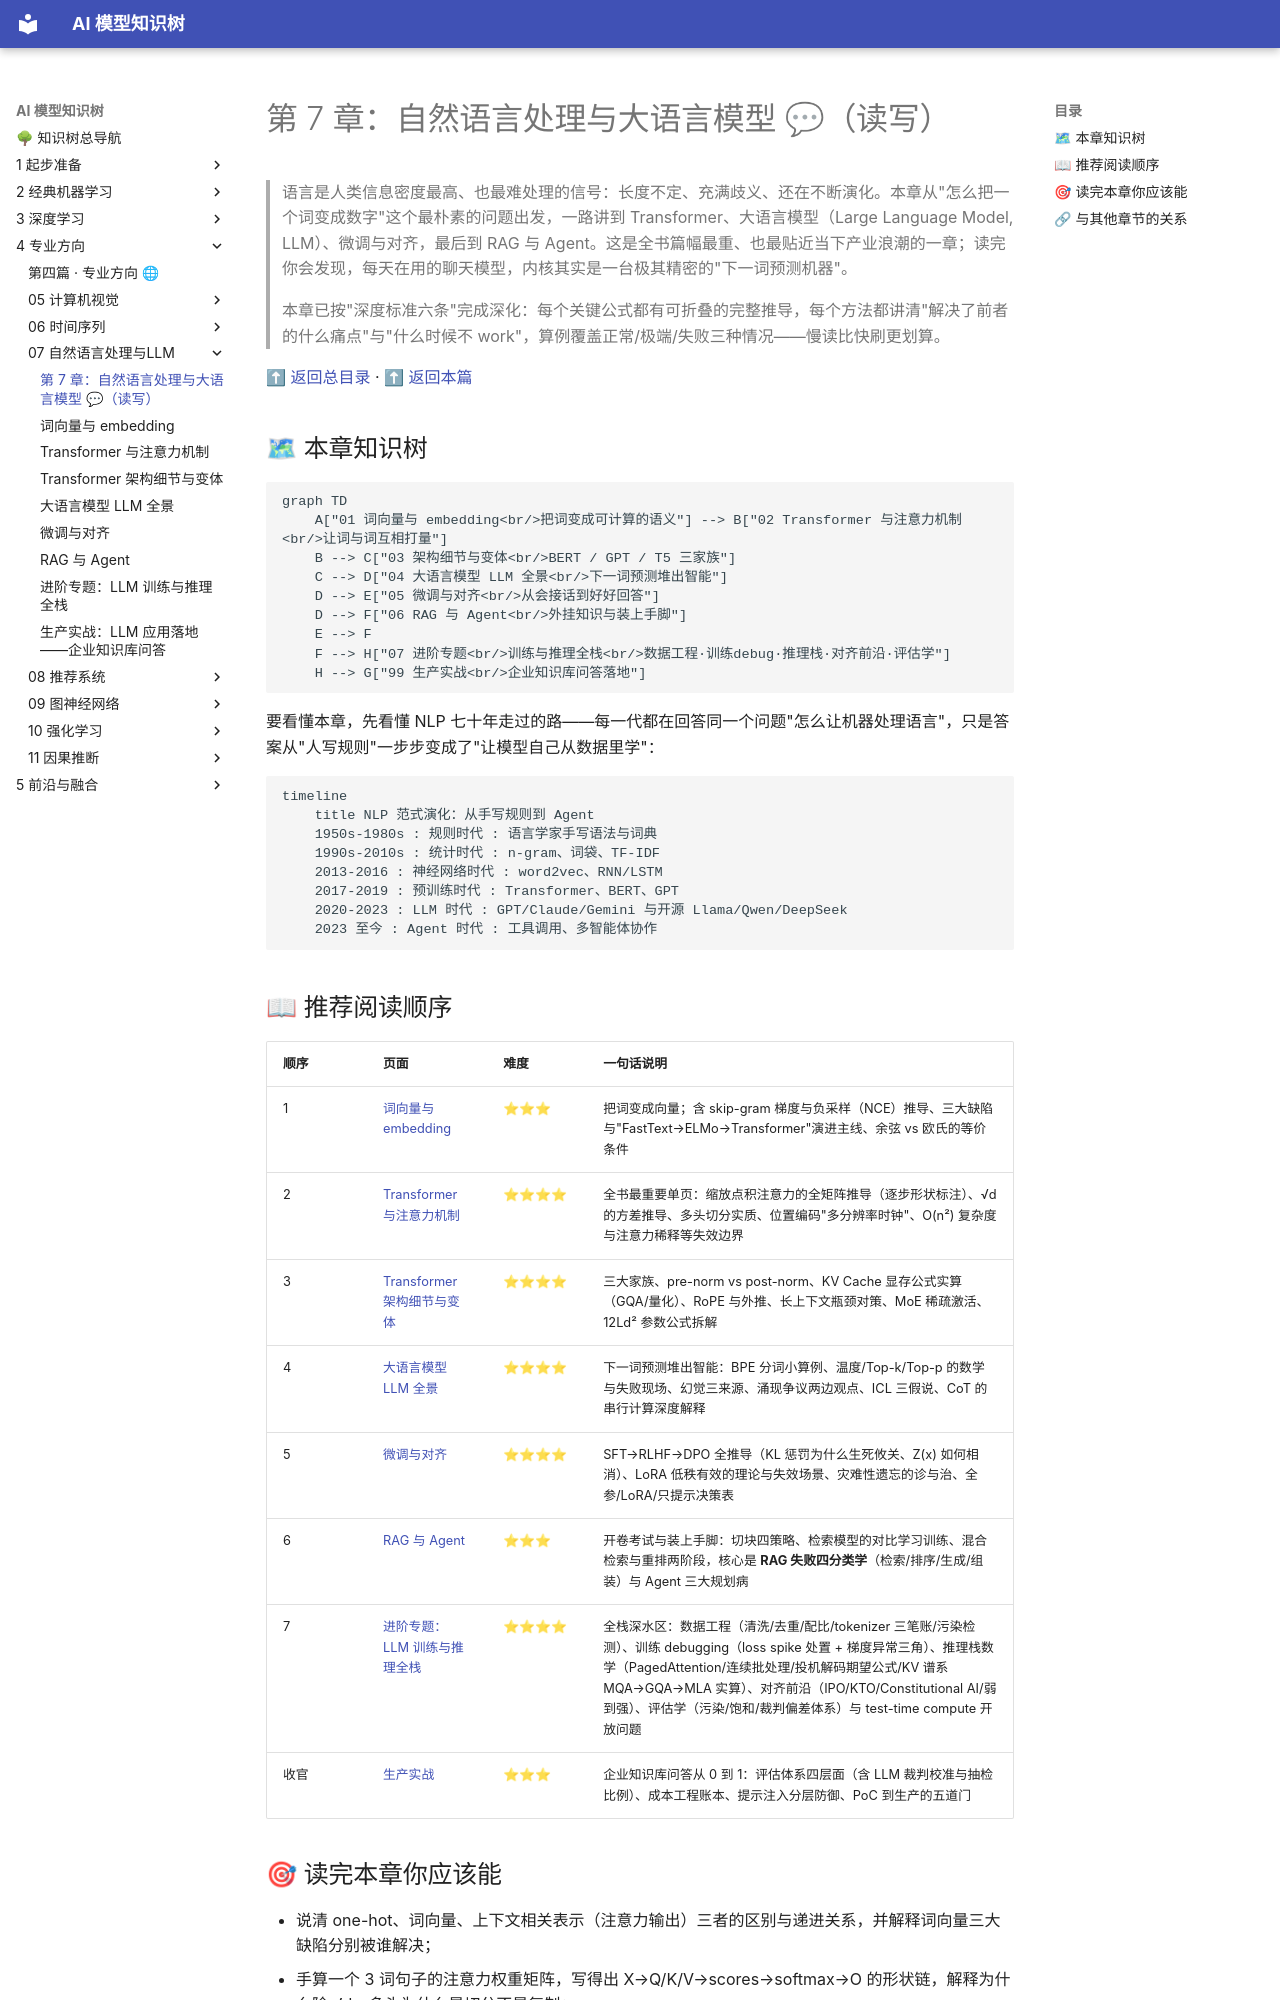

repository: lizhengzhong20-sketch/model_learning · page: 4-专业方向/07-自然语言处理与LLM/index.html · generator: mkdocs

# 第 7 章：自然语言处理与大语言模型 💬（读写）

> 语言是人类信息密度最高、也最难处理的信号：长度不定、充满歧义、还在不断演化。本章从"怎么把一个词变成数字"这个最朴素的问题出发，一路讲到 Transformer、大语言模型（Large Language Model, LLM）、微调与对齐，最后到 RAG 与 Agent。这是全书篇幅最重、也最贴近当下产业浪潮的一章；读完你会发现，每天在用的聊天模型，内核其实是一台极其精密的"下一词预测机器"。
>
> 本章已按"深度标准六条"完成深化：每个关键公式都有可折叠的完整推导，每个方法都讲清"解决了前者的什么痛点"与"什么时候不 work"，算例覆盖正常/极端/失败三种情况——慢读比快刷更划算。

[⬆ 返回总目录](../../../README.md) · [⬆ 返回本篇](../README.md)

## 🗺 本章知识树

```mermaid
graph TD
    A["01 词向量与 embedding<br/>把词变成可计算的语义"] --> B["02 Transformer 与注意力机制<br/>让词与词互相打量"]
    B --> C["03 架构细节与变体<br/>BERT / GPT / T5 三家族"]
    C --> D["04 大语言模型 LLM 全景<br/>下一词预测堆出智能"]
    D --> E["05 微调与对齐<br/>从会接话到好好回答"]
    D --> F["06 RAG 与 Agent<br/>外挂知识与装上手脚"]
    E --> F
    F --> H["07 进阶专题<br/>训练与推理全栈<br/>数据工程·训练debug·推理栈·对齐前沿·评估学"]
    H --> G["99 生产实战<br/>企业知识库问答落地"]
```

要看懂本章，先看懂 NLP 七十年走过的路——每一代都在回答同一个问题"怎么让机器处理语言"，只是答案从"人写规则"一步步变成了"让模型自己从数据里学"：

```mermaid
timeline
    title NLP 范式演化：从手写规则到 Agent
    1950s-1980s : 规则时代 : 语言学家手写语法与词典
    1990s-2010s : 统计时代 : n-gram、词袋、TF-IDF
    2013-2016 : 神经网络时代 : word2vec、RNN/LSTM
    2017-2019 : 预训练时代 : Transformer、BERT、GPT
    2020-2023 : LLM 时代 : GPT/Claude/Gemini 与开源 Llama/Qwen/DeepSeek
    2023 至今 : Agent 时代 : 工具调用、多智能体协作
```

## 📖 推荐阅读顺序

| 顺序 | 页面 | 难度 | 一句话说明 |
|------|------|------|-----------|
| 1 | [词向量与 embedding](./01-词向量与embedding.md) | ⭐⭐⭐ | 把词变成向量；含 skip-gram 梯度与负采样（NCE）推导、三大缺陷与"FastText→ELMo→Transformer"演进主线、余弦 vs 欧氏的等价条件 |
| 2 | [Transformer 与注意力机制](./02-Transformer与注意力机制.md) | ⭐⭐⭐⭐ | 全书最重要单页：缩放点积注意力的全矩阵推导（逐步形状标注）、√d 的方差推导、多头切分实质、位置编码"多分辨率时钟"、O(n²) 复杂度与注意力稀释等失效边界 |
| 3 | [Transformer 架构细节与变体](./03-Transformer架构细节与变体.md) | ⭐⭐⭐⭐ | 三大家族、pre-norm vs post-norm、KV Cache 显存公式实算（GQA/量化）、RoPE 与外推、长上下文瓶颈对策、MoE 稀疏激活、12Ld² 参数公式拆解 |
| 4 | [大语言模型 LLM 全景](./04-大语言模型LLM全景.md) | ⭐⭐⭐⭐ | 下一词预测堆出智能：BPE 分词小算例、温度/Top-k/Top-p 的数学与失败现场、幻觉三来源、涌现争议两边观点、ICL 三假说、CoT 的串行计算深度解释 |
| 5 | [微调与对齐](./05-微调与对齐.md) | ⭐⭐⭐⭐ | SFT→RLHF→DPO 全推导（KL 惩罚为什么生死攸关、Z(x) 如何相消）、LoRA 低秩有效的理论与失效场景、灾难性遗忘的诊与治、全参/LoRA/只提示决策表 |
| 6 | [RAG 与 Agent](./06-RAG与Agent.md) | ⭐⭐⭐ | 开卷考试与装上手脚：切块四策略、检索模型的对比学习训练、混合检索与重排两阶段，核心是 **RAG 失败四分类学**（检索/排序/生成/组装）与 Agent 三大规划病 |
| 7 | [进阶专题：LLM 训练与推理全栈](./07-进阶专题-LLM训练与推理全栈.md) | ⭐⭐⭐⭐ | 全栈深水区：数据工程（清洗/去重/配比/tokenizer 三笔账/污染检测）、训练 debugging（loss spike 处置 + 梯度异常三角）、推理栈数学（PagedAttention/连续批处理/投机解码期望公式/KV 谱系 MQA→GQA→MLA 实算）、对齐前沿（IPO/KTO/Constitutional AI/弱到强）、评估学（污染/饱和/裁判偏差体系）与 test-time compute 开放问题 |
| 收官 | [生产实战](./99-生产实战.md) | ⭐⭐⭐ | 企业知识库问答从 0 到 1：评估体系四层面（含 LLM 裁判校准与抽检比例）、成本工程账本、提示注入分层防御、PoC 到生产的五道门 |
